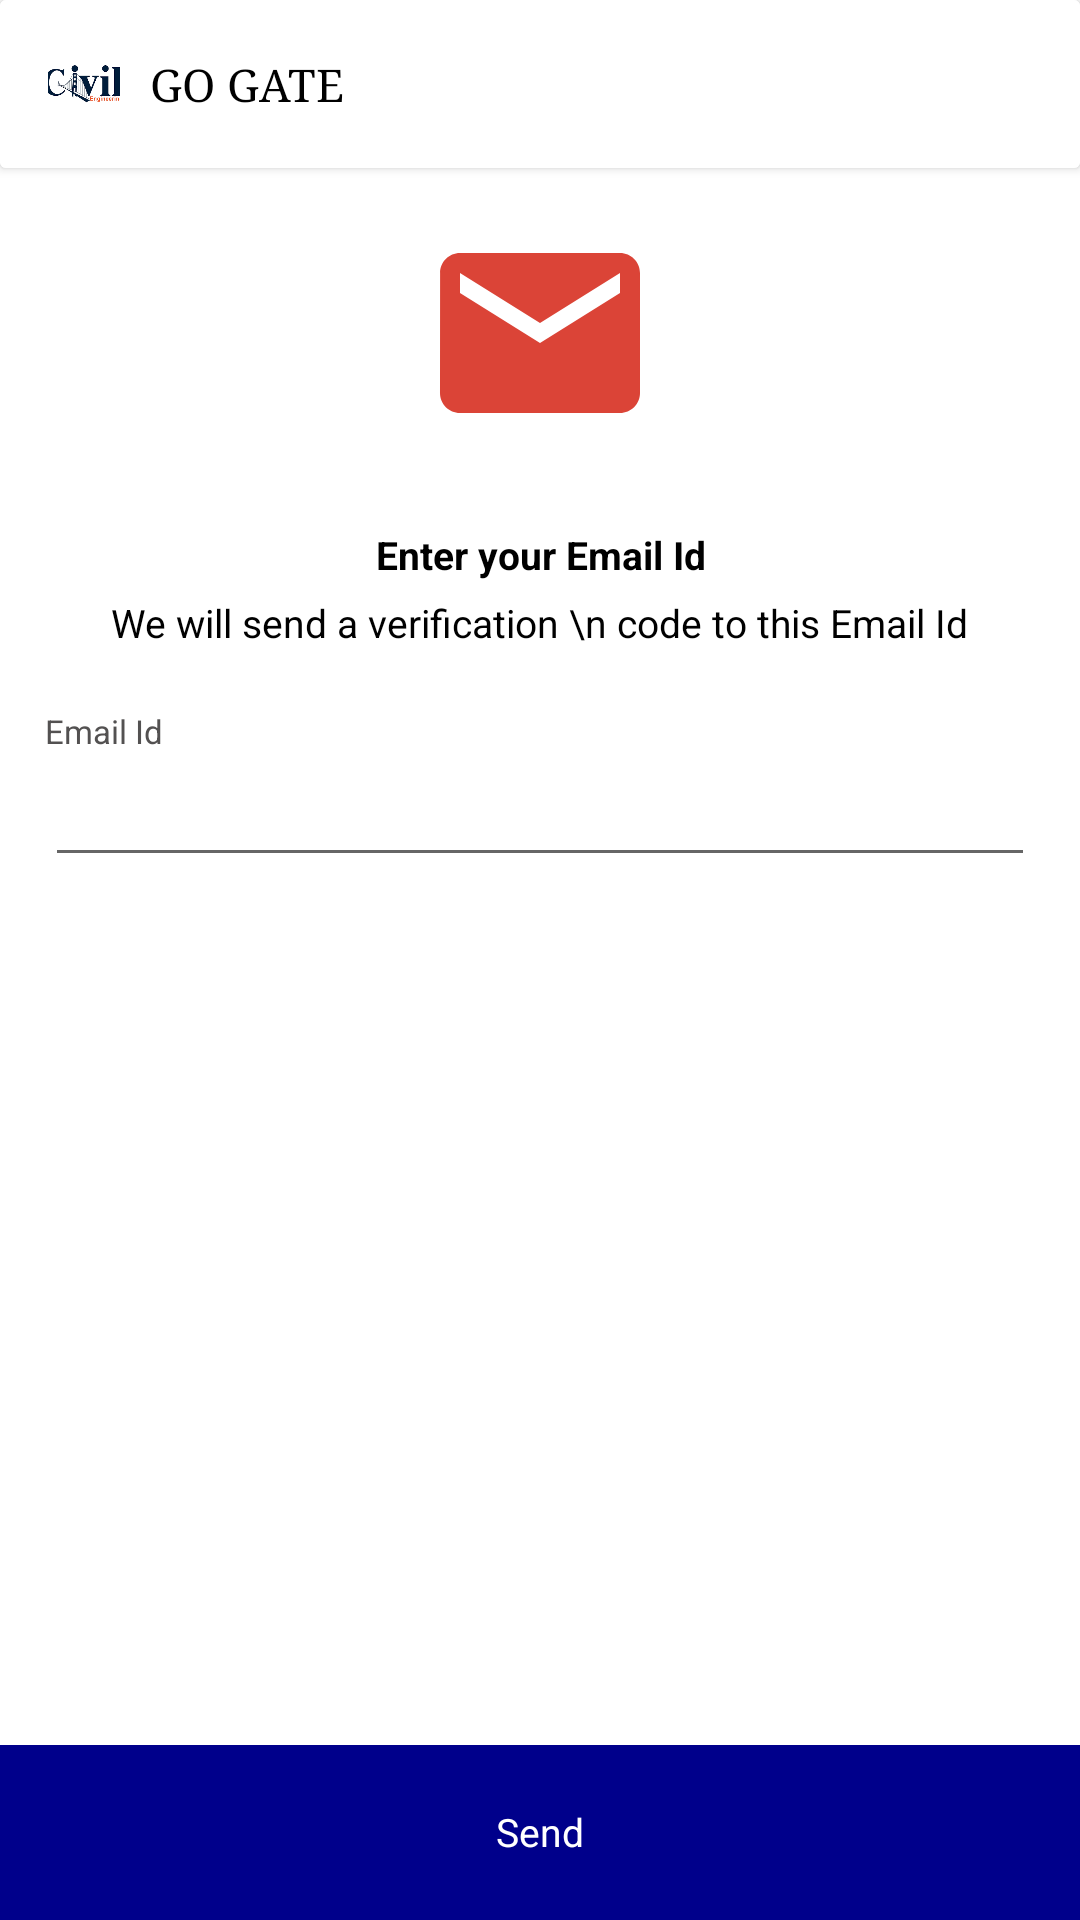

Android layout source for this screen:
<!-- AndroidManifest.xml: application theme AppTheme -->
<!-- res/layout/activity_forgotten__password.xml -->
<?xml version="1.0" encoding="utf-8"?>
<LinearLayout xmlns:android="http://schemas.android.com/apk/res/android"
    xmlns:app="http://schemas.android.com/apk/res-auto"
    android:layout_width="match_parent"
    android:layout_height="match_parent"
    xmlns:tools="http://schemas.android.com/tools"
    android:background="#fff"
    android:gravity="center_horizontal"
    tools:context=".Activities.Forgotten_Password"
    android:orientation="vertical">


    <android.support.v7.widget.CardView
        android:id="@+id/card_toolbar"
        android:layout_width="match_parent"
        android:layout_height="wrap_content"
        android:elevation="2dp">

        <android.support.v7.widget.Toolbar
            xmlns:android="http://schemas.android.com/apk/res/android"
            xmlns:app="http://schemas.android.com/apk/res-auto"
            android:id="@+id/toolbar_post"
            android:layout_width="match_parent"
            android:layout_height="wrap_content"
            android:background="#fff"
            android:fitsSystemWindows="true">

            <ImageView
                android:id="@+id/imageView"
                android:layout_width="24dp"
                android:layout_height="24dp"
                android:scaleType="fitXY"
                android:src="@drawable/logo_icon"
                />

            <TextView
                android:padding="10dp"
                android:layout_width="wrap_content"
                android:layout_height="wrap_content"
                android:text="@string/app_name"
                android:textColor="#000"
                android:textSize="15dp"
                android:textStyle="normal"
                android:typeface="serif" />

        </android.support.v7.widget.Toolbar>
    </android.support.v7.widget.CardView>

    <LinearLayout
        android:weightSum="1"
        android:layout_width="match_parent"
        android:layout_height="match_parent"
        android:orientation="vertical">

        <LinearLayout
            android:id="@+id/llInfo"
            android:layout_width="match_parent"
            android:layout_height="match_parent"
            android:layout_weight="0.1"
            android:gravity="center_horizontal"
            android:orientation="vertical">

            <ImageView
                android:id="@+id/iv_icon"
                android:layout_width="80dp"
                android:layout_height="80dp"
                android:layout_marginTop="15dp"
                android:scaleType="fitCenter"
                app:srcCompat="@drawable/email_icon" />

            <TextView
                android:id="@+id/ctvText"
                android:layout_width="wrap_content"
                android:layout_height="wrap_content"
                android:layout_gravity="center"
                android:layout_marginLeft="15dp"
                android:layout_marginTop="25dp"
                android:layout_marginRight="15dp"
                android:gravity="center"
                android:text="Enter your Email Id"
                android:textAlignment="center"
                android:textColor="#000"
                android:textSize="13dp"
                android:textStyle="bold" />

            <TextView
                android:id="@+id/ctvText1"
                android:layout_width="wrap_content"
                android:layout_height="wrap_content"
                android:layout_gravity="center"
                android:layout_marginLeft="25dp"
                android:layout_marginTop="5dp"
                android:layout_marginRight="25dp"
                android:gravity="center"
                android:text="We will send a verification \n code to this Email Id"
                android:textAlignment="center"
                android:textColor="#000"
                android:textSize="13dp" />


            <LinearLayout
                android:layout_width="match_parent"
                android:layout_height="wrap_content"
                android:layout_marginLeft="15dp"
                android:layout_marginTop="20dp"
                android:layout_marginRight="15dp"
                android:orientation="vertical">

                <TextView
                    android:layout_width="wrap_content"
                    android:layout_height="wrap_content"
                    android:text="Email Id"
                    android:textColor="#535151"
                    android:textSize="11dp" />


                <EditText
                    android:id="@+id/txtemail"
                    android:layout_width="match_parent"
                    android:layout_height="wrap_content"
                    android:inputType="textWebEmailAddress"
                    android:textColor="#000" />


            </LinearLayout>


            
            
            
            
            
            
            
            


        </LinearLayout>



        <LinearLayout
            android:layout_weight="0.9"
            android:id="@+id/llSkip"
            android:layout_width="match_parent"
            android:layout_height="match_parent"
            android:layout_alignParentBottom="true"
            android:background="@color/colorPrimary"
            android:clickable="false"
            android:visibility="visible">

            <TextView
                android:id="@+id/retrivmail"
                android:layout_width="match_parent"
                android:layout_height="40dp"
                android:layout_gravity="center"
                android:gravity="center"
                android:text="Send"
                android:textColor="#fff"
                android:textSize="13dp"
                android:visibility="visible" />


        </LinearLayout>


    </LinearLayout>
</LinearLayout>
<!-- resources referenced by this layout -->
<resources>
  <color name="colorPrimary">#00008B</color>
  <!-- drawable email_icon (drawable) -->
  <vector xmlns:android="http://schemas.android.com/apk/res/android"
          android:width="24dp"
          android:height="24dp"
          android:viewportWidth="24.0"
          android:viewportHeight="24.0">
      <path
          android:fillColor="#db4437"
          android:pathData="M20,4L4,4c-1.1,0 -1.99,0.9 -1.99,2L2,18c0,1.1 0.9,2 2,2h16c1.1,0 2,-0.9 2,-2L22,6c0,-1.1 -0.9,-2 -2,-2zM20,8l-8,5 -8,-5L4,6l8,5 8,-5v2z"/>
  </vector>
  <!-- drawable logo_icon: png bitmap (drawable, 6403 bytes) -->
  <string name="app_name">GO GATE</string>
  <style name="AppTheme" parent="Theme.AppCompat.Light.DarkActionBar">
          
          <item name="colorPrimary">@color/colorPrimary</item>
          <item name="colorPrimaryDark">@color/colorPrimaryDark</item>
          <item name="colorAccent">@color/colorAccent</item>
          <item name="windowActionBar">false</item>
          <item name="windowNoTitle">true</item>
      </style>
  <color name="colorPrimaryDark">#305AEE</color>
  <color name="colorAccent">#2196F3</color>
</resources>
